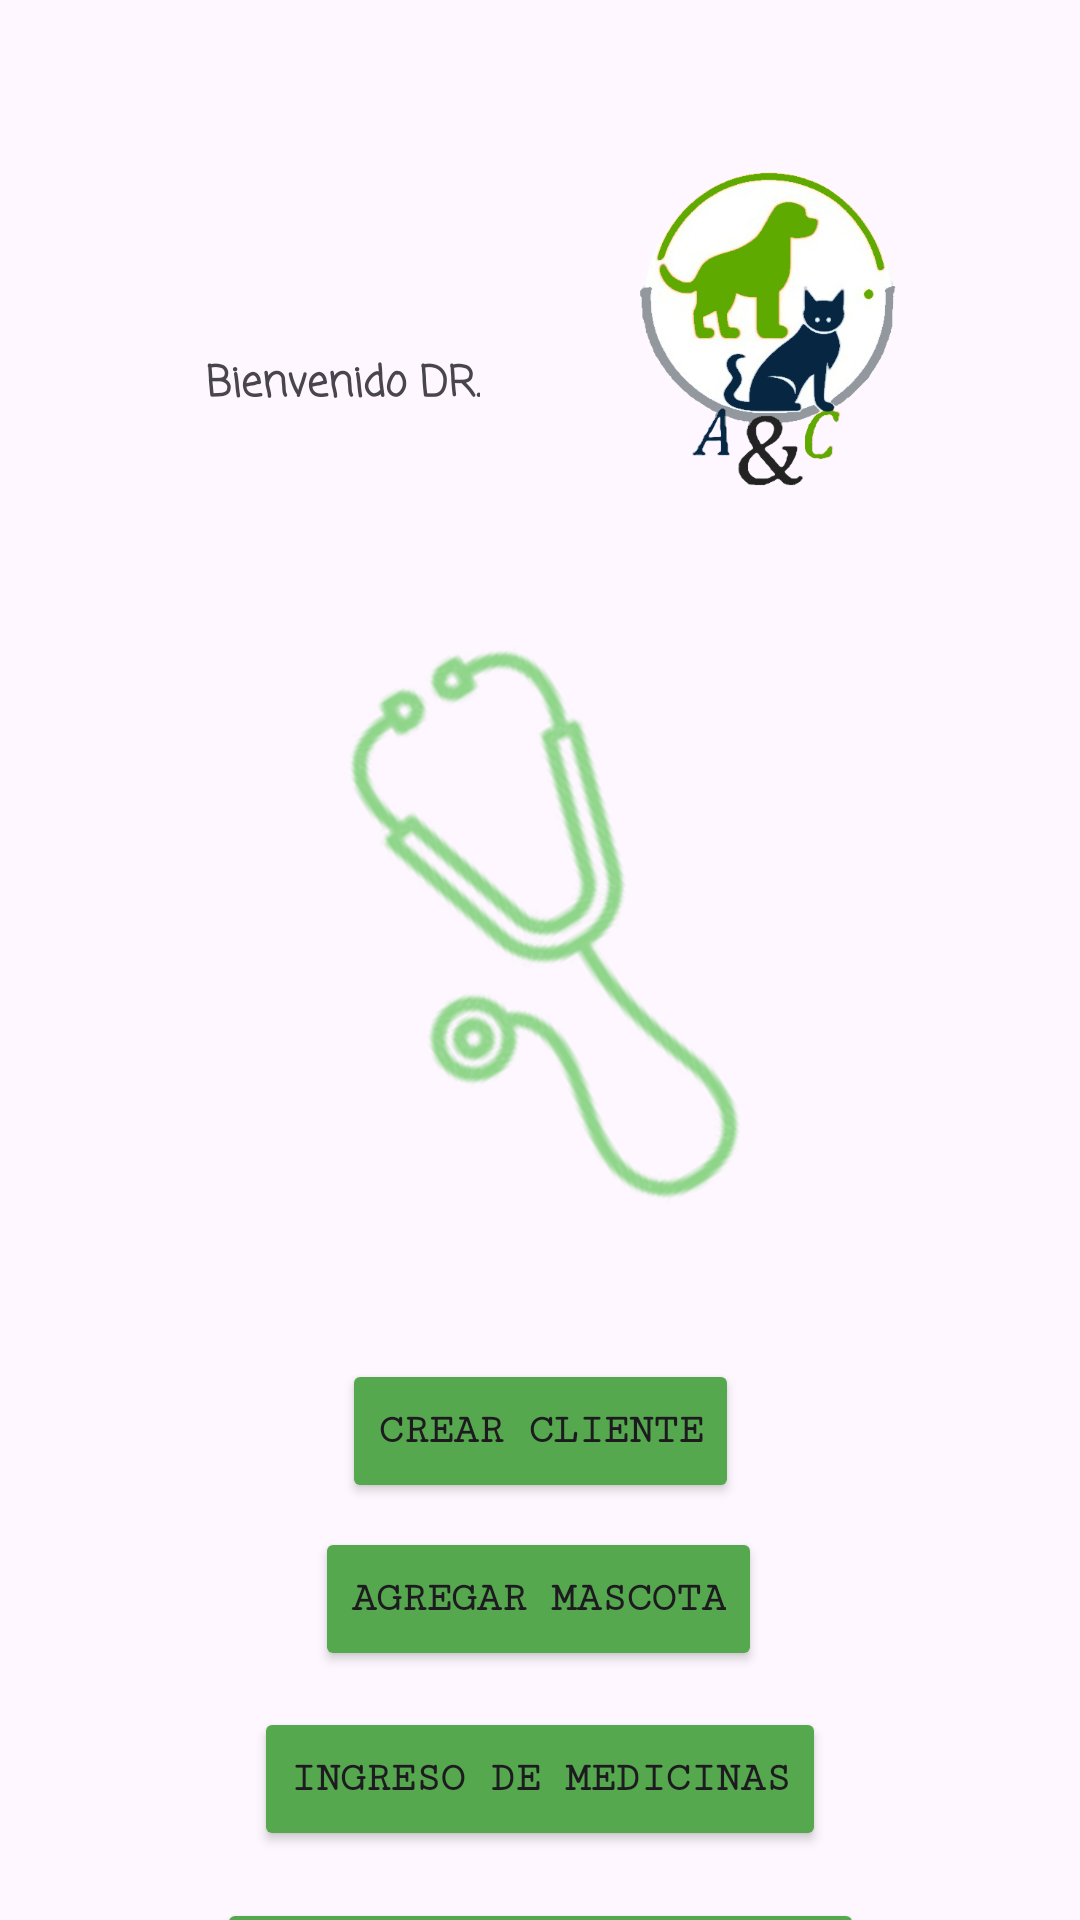

Write the Android layout XML for this screen, with the resource values it uses.
<!-- AndroidManifest.xml: application theme Theme.Veterinaria -->
<!-- res/layout/activity_menu_admin.xml -->
<?xml version="1.0" encoding="utf-8"?>
<androidx.core.widget.NestedScrollView xmlns:android="http://schemas.android.com/apk/res/android"
    xmlns:app="http://schemas.android.com/apk/res-auto"
    xmlns:tools="http://schemas.android.com/tools"
    android:layout_width="match_parent"
    android:layout_height="match_parent"
    tools:context=".MenuAdmin">

    <androidx.constraintlayout.widget.ConstraintLayout
        android:id="@+id/main"
        android:layout_width="match_parent"
        android:layout_height="wrap_content">

        <ImageView
            android:id="@+id/imageView8"
            android:layout_width="732dp"
            android:layout_height="734dp"
            android:scaleType="fitXY"
            app:layout_constraintBottom_toBottomOf="parent"
            app:layout_constraintEnd_toEndOf="parent"
            app:layout_constraintStart_toStartOf="parent"
            app:layout_constraintTop_toTopOf="parent"
            app:srcCompat="@drawable/fondoverde" />

        <Button
            android:id="@+id/button3"
            android:layout_width="wrap_content"
            android:layout_height="wrap_content"
            android:layout_marginTop="8dp"
            android:backgroundTint="#55A84E"
            android:fontFamily="serif-monospace"
            android:onClick="EntrarInresoMascota"
            android:text="Agregar Mascota"
            android:textStyle="bold"
            app:layout_constraintEnd_toEndOf="parent"
            app:layout_constraintHorizontal_bias="0.498"
            app:layout_constraintStart_toStartOf="parent"
            app:layout_constraintTop_toBottomOf="@+id/CrearCliente" />

        <Button
            android:id="@+id/BTVacunacion"
            android:layout_width="wrap_content"
            android:layout_height="wrap_content"
            android:backgroundTint="#55A84E"
            android:fontFamily="serif-monospace"
            android:onClick="EntrarVacunacion"
            android:text="Aplicacion de medicinas"
            android:textStyle="bold"
            app:layout_constraintBottom_toBottomOf="@+id/imageView8"
            app:layout_constraintEnd_toEndOf="parent"
            app:layout_constraintStart_toStartOf="parent"
            app:layout_constraintTop_toBottomOf="@+id/BTVacuna"
            app:layout_constraintVertical_bias="0.225" />

        <TextView
            android:id="@+id/textView6"
            android:layout_width="wrap_content"
            android:layout_height="wrap_content"
            android:layout_marginTop="68dp"
            android:fontFamily="casual"
            android:text="Bienvenido DR."
            android:textStyle="bold"
            app:layout_constraintBottom_toTopOf="@+id/imageView5"
            app:layout_constraintEnd_toEndOf="parent"
            app:layout_constraintHorizontal_bias="0.255"
            app:layout_constraintStart_toStartOf="parent"
            app:layout_constraintTop_toTopOf="parent" />

        <ImageView
            android:id="@+id/imageView"
            android:layout_width="184dp"
            android:layout_height="153dp"
            android:src="@drawable/file__1_"
            app:layout_constraintBottom_toTopOf="@+id/imageView5"
            app:layout_constraintEnd_toEndOf="parent"
            app:layout_constraintHorizontal_bias="0.929"
            app:layout_constraintStart_toStartOf="parent"
            app:layout_constraintTop_toTopOf="parent" />

        <Button
            android:id="@+id/CrearCliente"
            android:layout_width="wrap_content"
            android:layout_height="wrap_content"
            android:layout_marginTop="12dp"
            android:backgroundTint="#55A84E"
            android:fontFamily="serif-monospace"
            android:onClick="EntrarIngresoCliente"
            android:text="Crear Cliente"
            android:textStyle="bold"
            app:layout_constraintEnd_toEndOf="parent"
            app:layout_constraintStart_toStartOf="parent"
            app:layout_constraintTop_toBottomOf="@+id/imageView5" />

        <Button
            android:id="@+id/BTVacuna"
            android:layout_width="wrap_content"
            android:layout_height="wrap_content"
            android:layout_marginTop="12dp"
            android:backgroundTint="#55A84E"
            android:fontFamily="serif-monospace"
            android:onClick="EntrarIngresoVacuna"
            android:text="Ingreso de medicinas"
            android:textStyle="bold"
            app:layout_constraintEnd_toEndOf="parent"
            app:layout_constraintStart_toStartOf="parent"
            app:layout_constraintTop_toBottomOf="@+id/button3" />

        <ImageView
            android:id="@+id/imageView5"
            android:layout_width="263dp"
            android:layout_height="253dp"
            android:layout_marginTop="188dp"
            android:rotation="-32"
            app:layout_constraintEnd_toEndOf="parent"
            app:layout_constraintStart_toStartOf="parent"
            app:layout_constraintTop_toTopOf="parent"
            app:srcCompat="@drawable/estetoscopiocambiadopngbuenoaaaaaaa" />

    </androidx.constraintlayout.widget.ConstraintLayout>

    </androidx.core.widget.NestedScrollView>
<!-- resources referenced by this layout -->
<resources>
  <!-- drawable estetoscopiocambiadopngbuenoaaaaaaa: png bitmap (drawable, 12246 bytes) -->
  <!-- drawable file__1_: png bitmap (drawable-w1dp, 121469 bytes) -->
  <style name="Theme.Veterinaria" parent="Base.Theme.Veterinaria" />
  <style name="Base.Theme.Veterinaria" parent="Theme.Material3.DayNight.NoActionBar">
          
          
      </style>
</resources>
